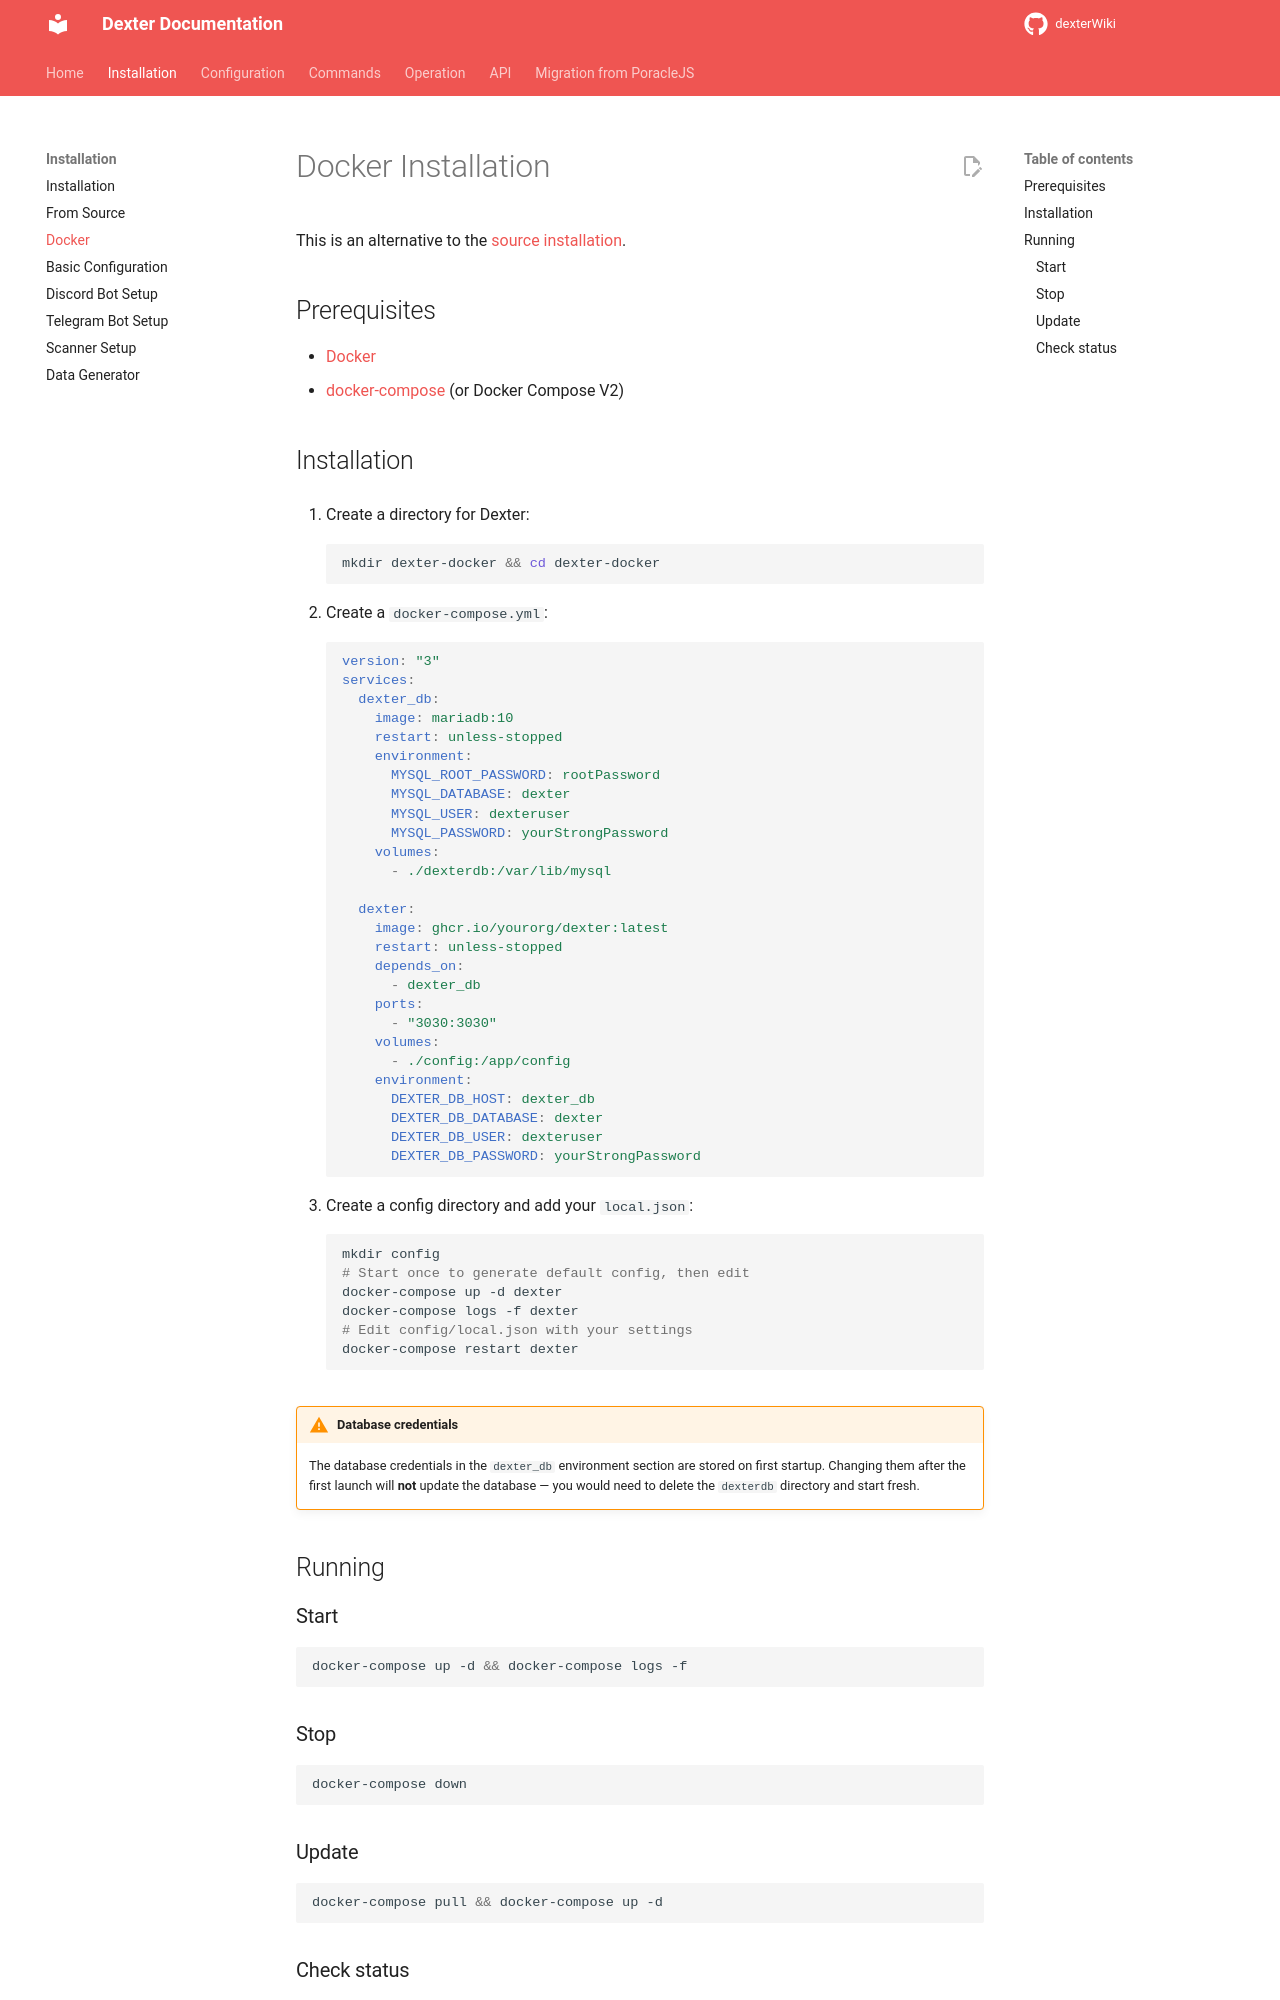

repository: roundaboutluke/dexterWiki · page: installation/docker/index.html · generator: mkdocs

# Docker Installation

This is an alternative to the [source installation](source.md).

## Prerequisites

- [Docker](https://docs.docker.com/get-docker/)
- [docker-compose](https://docs.docker.com/compose/install/) (or Docker Compose V2)

## Installation

1. Create a directory for Dexter:

    ```bash
    mkdir dexter-docker && cd dexter-docker
    ```

2. Create a `docker-compose.yml`:

    ```yaml
    version: "3"
    services:
      dexter_db:
        image: mariadb:10
        restart: unless-stopped
        environment:
          MYSQL_ROOT_PASSWORD: rootPassword
          MYSQL_DATABASE: dexter
          MYSQL_USER: dexteruser
          MYSQL_PASSWORD: yourStrongPassword
        volumes:
          - ./dexterdb:/var/lib/mysql

      dexter:
        image: ghcr.io/yourorg/dexter:latest
        restart: unless-stopped
        depends_on:
          - dexter_db
        ports:
          - "3030:3030"
        volumes:
          - ./config:/app/config
        environment:
          DEXTER_DB_HOST: dexter_db
          DEXTER_DB_DATABASE: dexter
          DEXTER_DB_USER: dexteruser
          DEXTER_DB_PASSWORD: yourStrongPassword
    ```

3. Create a config directory and add your `local.json`:

    ```bash
    mkdir config
    # Start once to generate default config, then edit
    docker-compose up -d dexter
    docker-compose logs -f dexter
    # Edit config/local.json with your settings
    docker-compose restart dexter
    ```

!!! warning "Database credentials"
    The database credentials in the `dexter_db` environment section are stored on first startup. Changing them after the first launch will **not** update the database — you would need to delete the `dexterdb` directory and start fresh.

## Running

### Start

```bash
docker-compose up -d && docker-compose logs -f
```

### Stop

```bash
docker-compose down
```
